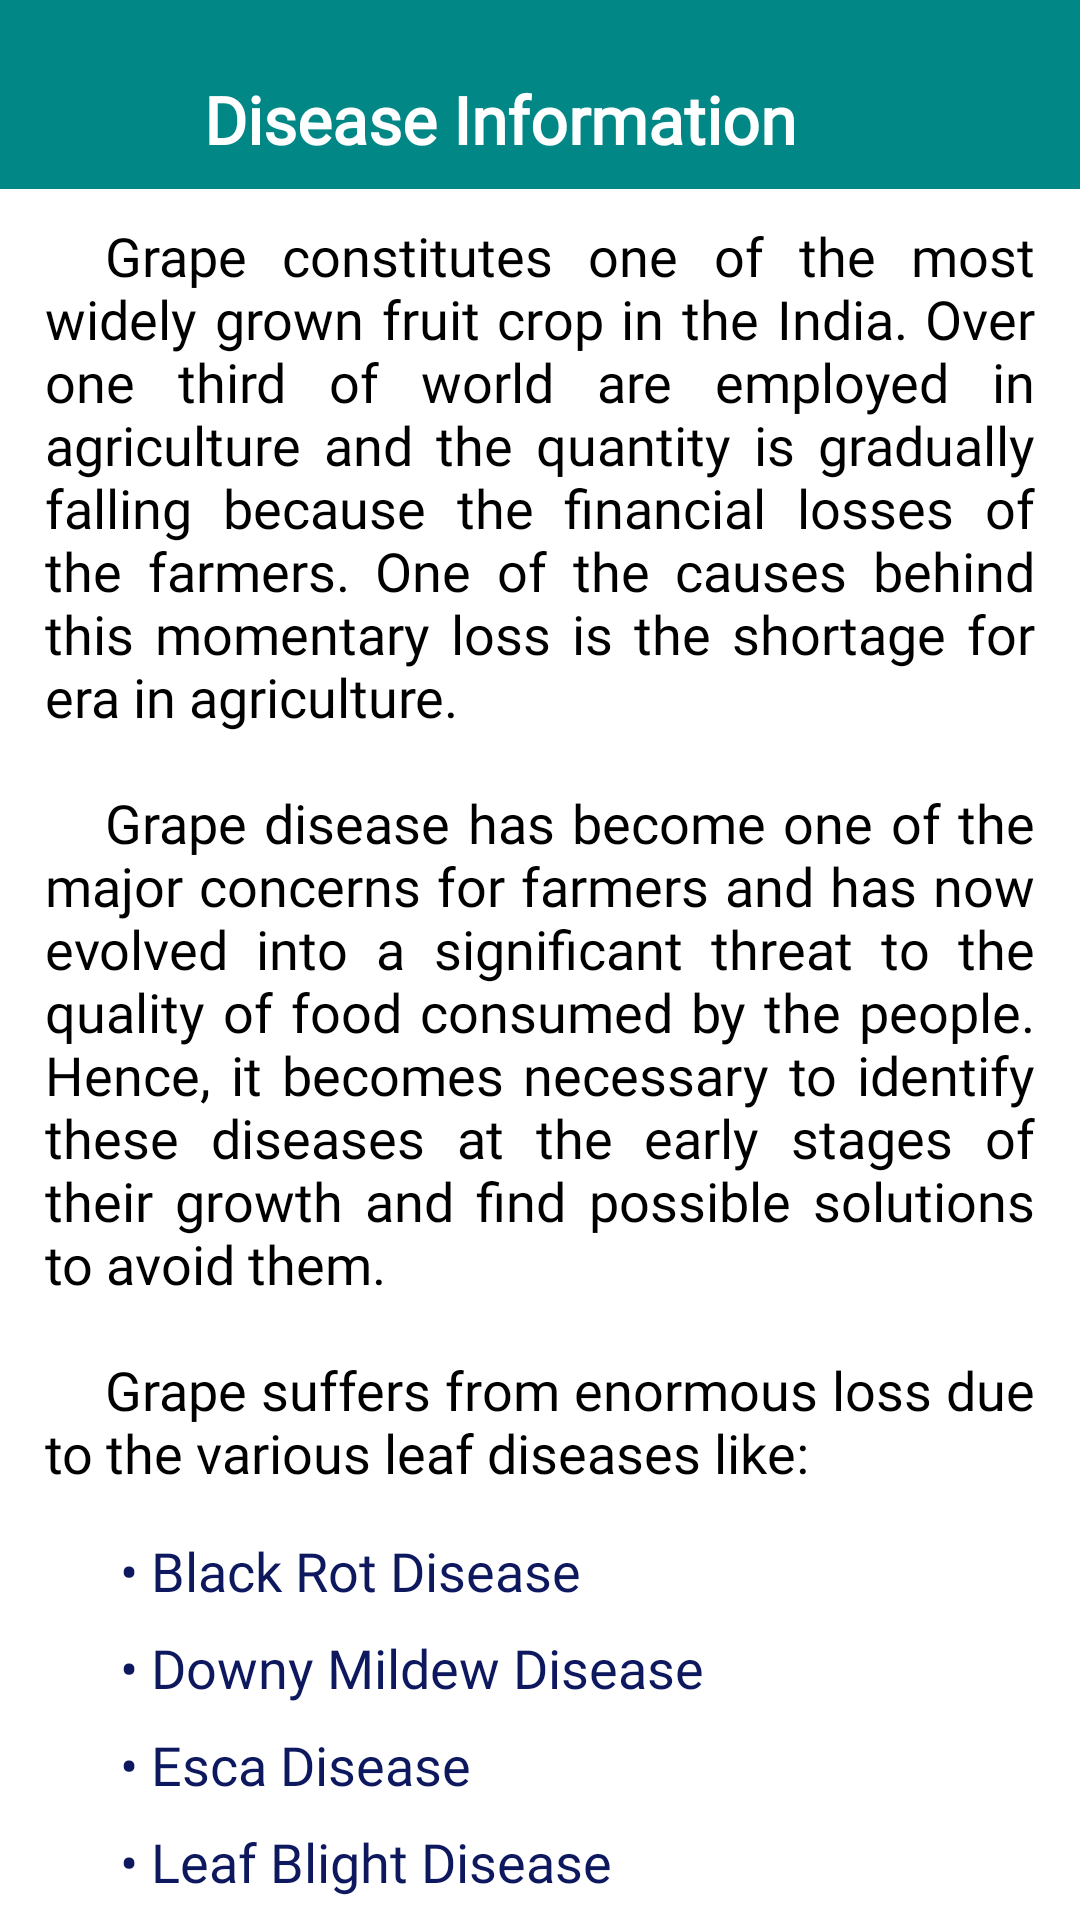

The Android layout XML behind this screen, and the referenced resources:
<!-- AndroidManifest.xml: application theme Theme.GrapeDiseaseApp -->
<!-- res/layout/activity_related_info.xml -->
<?xml version="1.0" encoding="utf-8"?>
<LinearLayout
    xmlns:android="http://schemas.android.com/apk/res/android"
    xmlns:app="http://schemas.android.com/apk/res-auto"
    xmlns:tools="http://schemas.android.com/tools"
    android:layout_width="match_parent"
    android:layout_height="match_parent"
    android:orientation="vertical"
    android:background="@color/white"
    tools:context=".RelatedInfoActivity"
    android:fitsSystemWindows="true">

    <RelativeLayout
        android:layout_width="match_parent"
        android:layout_height="wrap_content"
        android:background="@color/teal_700">
        <ImageButton
            android:id="@+id/backArrowId"
            android:layout_width="48dp"
            android:layout_height="48dp"
            android:layout_marginHorizontal="10dp"
            android:layout_marginTop="15dp"
            android:background="@android:color/transparent"
            android:src="@drawable/ic_arrow_back"
            tools:ignore="SpeakableTextPresentCheck"
            app:tint="@color/white"
            android:contentDescription="TODO" />
        <TextView
            android:layout_width="match_parent"
            android:layout_height="wrap_content"
            android:text="@string/info_title"
            android:layout_toEndOf="@+id/backArrowId"
            android:textSize="22sp"
            android:textStyle="bold"
            android:textColor="@color/white"
            android:layout_marginTop="25dp"
            android:fontFamily="@font/font_regular"/>
    </RelativeLayout>

    <androidx.core.widget.NestedScrollView
        android:layout_width="match_parent"
        android:layout_height="match_parent">
        <LinearLayout
            android:layout_width="match_parent"
            android:layout_height="wrap_content"
            android:layout_marginHorizontal="15dp"
            android:layout_marginTop="10dp"
            android:orientation="vertical"
            android:background="@color/white">
            <TextView
                android:layout_width="match_parent"
                android:layout_height="wrap_content"
                android:text="@string/related_info_para"
                android:fontFamily="@font/font_regular"
                android:textSize="18sp"
                android:textColor="@color/black"
                android:justificationMode="inter_word"/>
            <TextView
                android:layout_width="wrap_content"
                android:layout_height="wrap_content"
                android:id="@+id/d_blackrot"
                android:text="@string/bul_blackrot"
                android:fontFamily="@font/font_regular"
                android:textSize="18sp"
                android:textColor="@color/navy_blue"
                android:layout_marginStart="25dp"
                android:layout_marginTop="15dp"
                />
            <TextView
                android:layout_width="wrap_content"
                android:layout_height="wrap_content"
                android:id="@+id/d_downy"
                android:text="@string/bul_downey"
                android:fontFamily="@font/font_regular"
                android:textSize="18sp"
                android:textColor="@color/navy_blue"
                android:layout_marginStart="25dp"
                android:layout_marginTop="8dp"/>
            <TextView
                android:layout_width="wrap_content"
                android:layout_height="wrap_content"
                android:id="@+id/d_esca"
                android:text="@string/bul_esca"
                android:fontFamily="@font/font_regular"
                android:textSize="18sp"
                android:textColor="@color/navy_blue"
                android:layout_marginStart="25dp"
                android:layout_marginTop="8dp"/>
            <TextView
                android:layout_width="wrap_content"
                android:layout_height="wrap_content"
                android:id="@+id/d_leafblight"
                android:text="@string/bul_leafblight"
                android:fontFamily="@font/font_regular"
                android:textSize="18sp"
                android:textColor="@color/navy_blue"
                android:layout_marginStart="25dp"
                android:layout_marginTop="8dp"/>
            <TextView
                android:layout_width="wrap_content"
                android:layout_height="wrap_content"
                android:id="@+id/d_powdery"
                android:text="@string/bul_powdery"
                android:fontFamily="@font/font_regular"
                android:textSize="18sp"
                android:textColor="@color/navy_blue"
                android:layout_marginStart="25dp"
                android:layout_marginTop="8dp"/>
            <ImageView
                android:layout_width="match_parent"
                android:layout_height="200dp"
                android:src="@drawable/diseases"
                android:layout_marginTop="10dp"/>
        </LinearLayout>
    </androidx.core.widget.NestedScrollView>

</LinearLayout>
<!-- resources referenced by this layout -->
<resources>
  <color name="black">#FF000000</color>
  <color name="navy_blue">#0E185F</color>
  <color name="teal_700">#FF018786</color>
  <color name="white">#FFFFFFFF</color>
  <!-- drawable diseases: jpg bitmap (drawable, 127638 bytes) -->
  <string name="bul_blackrot">\u2022  Black Rot Disease</string>
  <string name="bul_downey">\u2022  Downy Mildew Disease</string>
  <string name="bul_esca">\u2022  Esca Disease</string>
  <string name="bul_leafblight">\u2022  Leaf Blight Disease</string>
  <string name="bul_powdery">\u2022  Powdery Mildew Disease</string>
  <string name="info_title">Disease Information</string>
  <string name="related_info_para">
          \t\t\tGrape constitutes one of the most widely grown fruit crop in the India. Over one third of world are employed in agriculture and the quantity is gradually falling because the financial losses of the farmers. One of the causes behind this momentary loss is the shortage for era in agriculture.
          \n\n\t\t\tGrape disease has become one of the major concerns for farmers and has now evolved into a significant threat to the quality of food consumed by the people. Hence, it becomes necessary to identify these diseases at the early stages of their growth and find possible solutions to avoid them.
          \n\n\t\t\tGrape suffers from enormous loss due to the various leaf diseases like:
      </string>
  <style name="Theme.GrapeDiseaseApp" parent="Theme.AppCompat.Light.NoActionBar">
          
          <item name="colorPrimary">@color/teal_700</item>
          <item name="colorPrimaryVariant">@color/purple_700</item>
          <item name="colorOnPrimary">@color/white</item>
          
          <item name="colorSecondary">@color/teal_200</item>
          <item name="colorSecondaryVariant">@color/teal_700</item>
          <item name="colorOnSecondary">@color/black</item>
          
          <item name="android:statusBarColor">@color/teal_700</item>
          
      </style>
  <color name="purple_700">#FF3700B3</color>
  <color name="teal_200">#FF03DAC5</color>
</resources>
